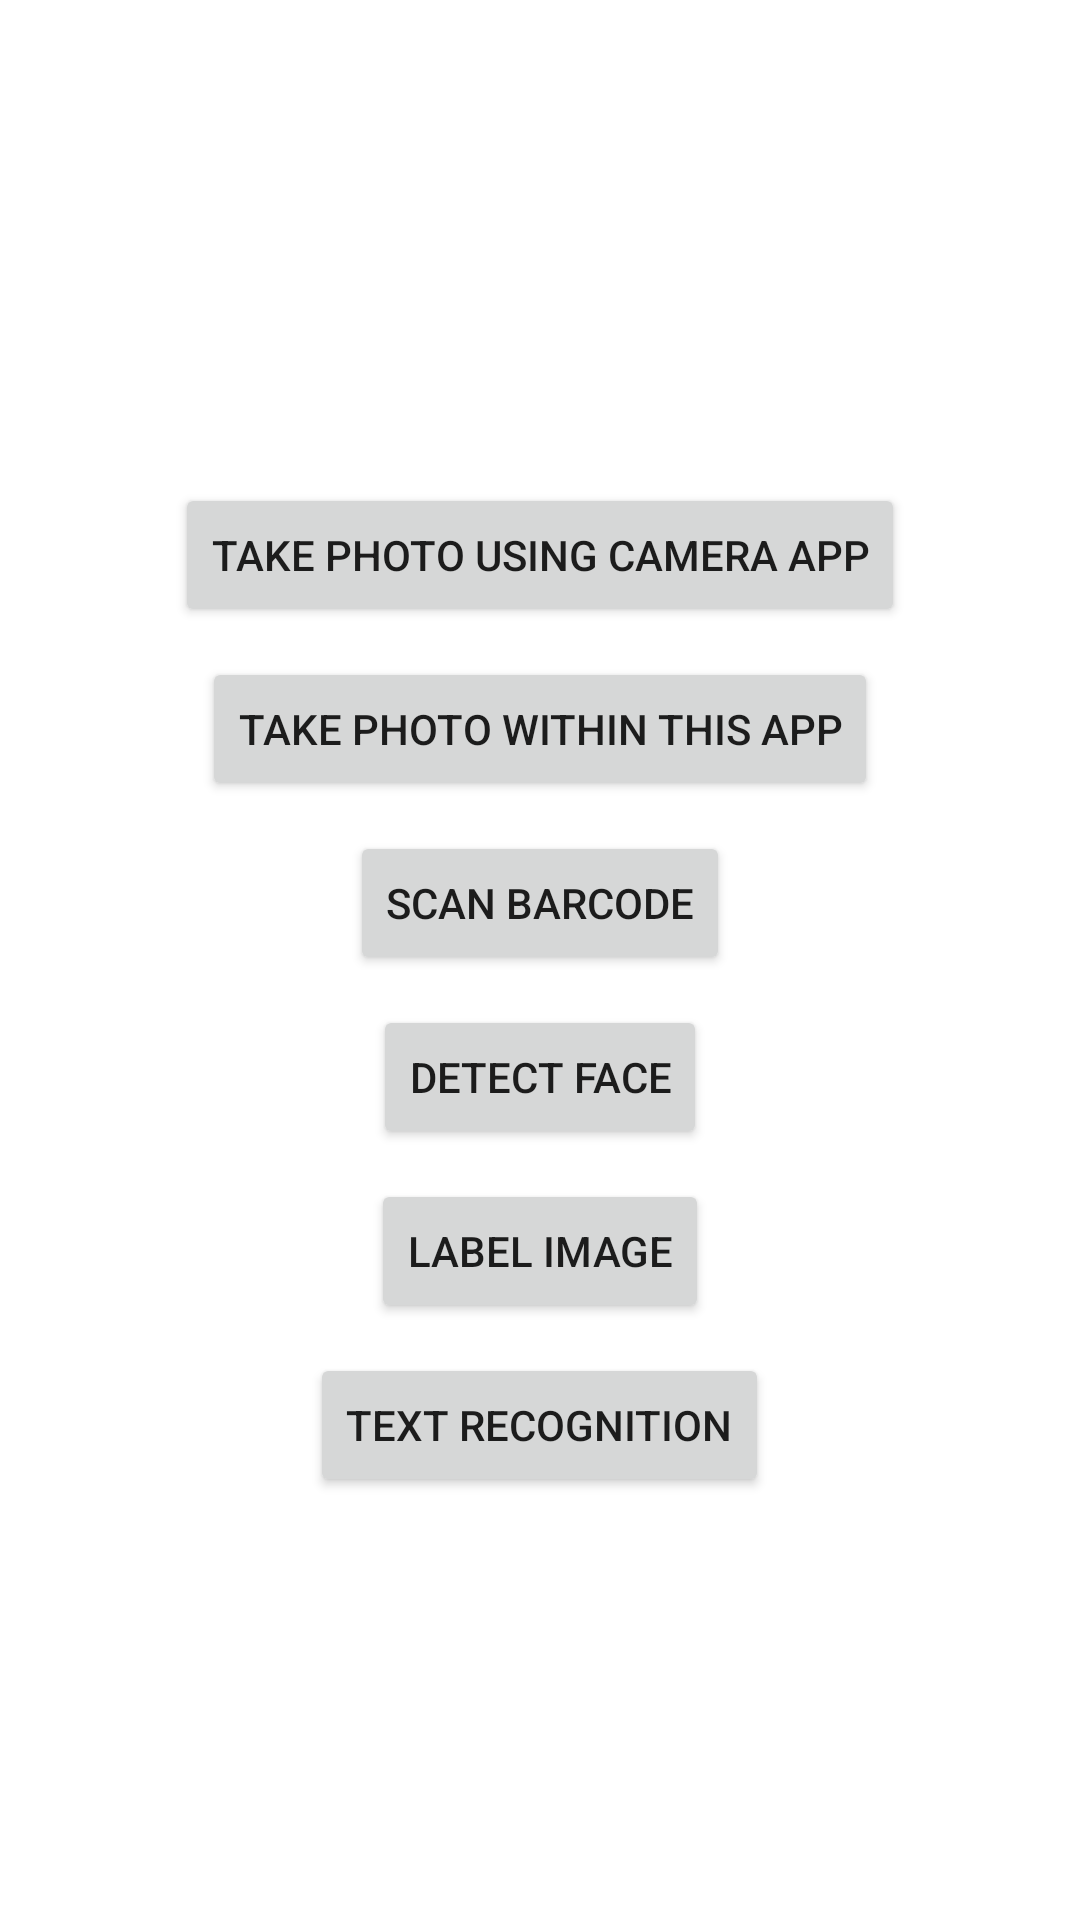

The Android layout XML behind this screen, and the referenced resources:
<!-- AndroidManifest.xml: application theme Theme.GoogleLensClone -->
<!-- res/layout/activity_main.xml -->
<?xml version="1.0" encoding="utf-8"?>
<LinearLayout xmlns:android="http://schemas.android.com/apk/res/android"
    xmlns:app="http://schemas.android.com/apk/res-auto"
    xmlns:tools="http://schemas.android.com/tools"
    android:layout_width="match_parent"
    android:layout_height="match_parent"
    android:orientation="vertical"
    android:gravity="center"
    tools:context=".MainActivity">

    <ImageView
        android:id="@+id/capturedImg"
        android:visibility="gone"
        android:layout_width="200dp"
        android:layout_height="200dp"/>

    <Button
        android:id="@+id/btnTakePhotoExt"
        android:layout_width="wrap_content"
        android:layout_height="wrap_content"
        android:layout_marginTop="20dp"
        android:text="Take Photo using Camera App"/>

    <Button
        android:id="@+id/btnCameraActivity"
        android:layout_width="wrap_content"
        android:layout_height="wrap_content"
        android:layout_marginTop="10dp"
        android:text="Take Photo Within this App"/>

    <Button
        android:id="@+id/btnBarcodeActivity"
        android:layout_width="wrap_content"
        android:layout_height="wrap_content"
        android:layout_marginTop="10dp"
        android:text="Scan Barcode"/>

    <Button
        android:id="@+id/btnFaceDetectionActivity"
        android:layout_width="wrap_content"
        android:layout_height="wrap_content"
        android:layout_marginTop="10dp"
        android:text="Detect Face"/>

    <Button
        android:id="@+id/btnImageLabelingActivity"
        android:layout_width="wrap_content"
        android:layout_height="wrap_content"
        android:layout_marginTop="10dp"
        android:text="Label Image"/>

    <Button
        android:id="@+id/btnTextRecognitionActivity"
        android:layout_width="wrap_content"
        android:layout_height="wrap_content"
        android:layout_marginTop="10dp"
        android:text="Text Recognition"/>

</LinearLayout>
<!-- resources referenced by this layout -->
<resources>
  <style name="Theme.GoogleLensClone" parent="Theme.MaterialComponents.DayNight.DarkActionBar">
          
          <item name="colorPrimary">@color/purple_500</item>
          <item name="colorPrimaryVariant">@color/purple_700</item>
          <item name="colorOnPrimary">@color/white</item>
          
          <item name="colorSecondary">@color/teal_200</item>
          <item name="colorSecondaryVariant">@color/teal_700</item>
          <item name="colorOnSecondary">@color/black</item>
          
          <item name="android:statusBarColor" tools:targetApi="l">?attr/colorPrimaryVariant</item>
          
      </style>
  <!-- not gathered from this repository: default colours our renderer supplied (Android Studio template values) -->
  <color name="purple_500">#FF6200EE</color>
  <color name="purple_700">#FF3700B3</color>
  <color name="teal_200">#FF03DAC5</color>
  <color name="teal_700">#FF018786</color>
  <color name="black">#FF000000</color>
  <color name="white">#FFFFFFFF</color>
</resources>
